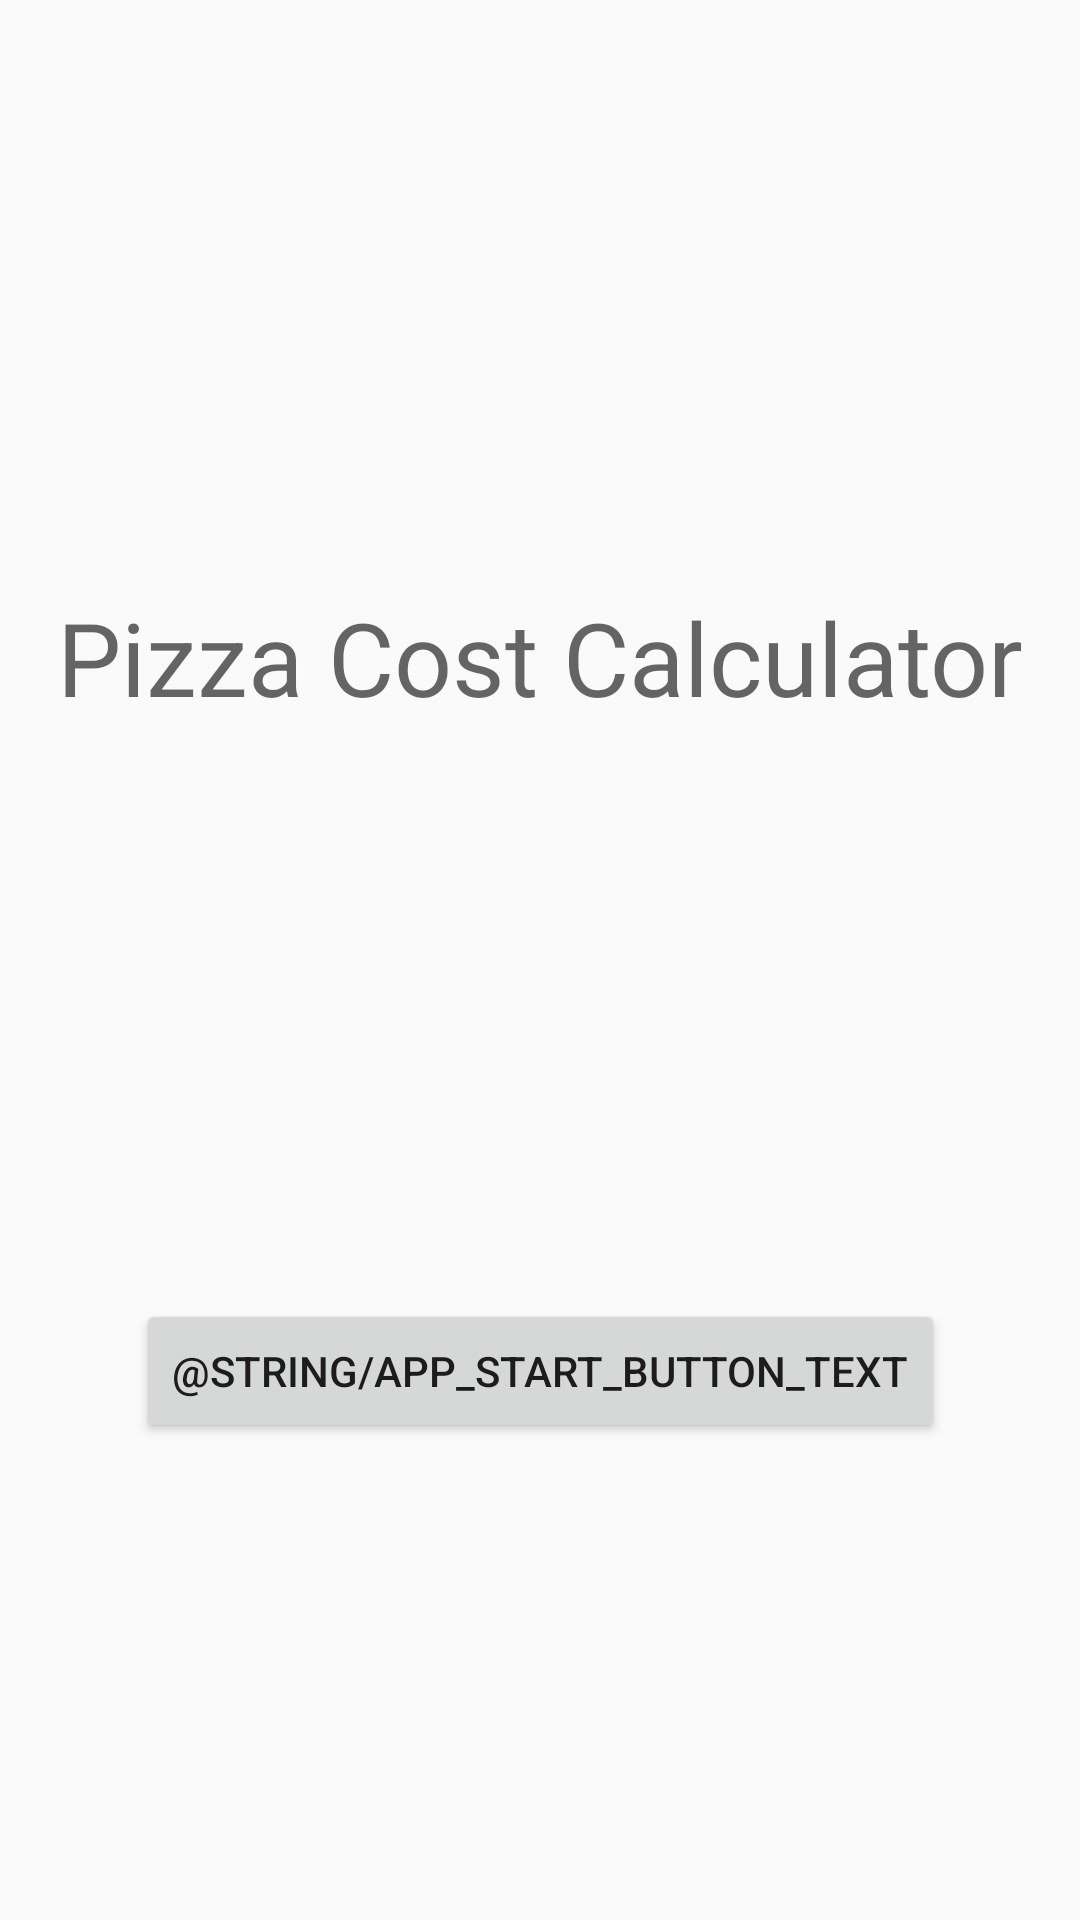

Android layout source for this screen:
<!-- AndroidManifest.xml: application theme AppTheme -->
<!-- res/layout/fragment_title.xml -->
<?xml version="1.0" encoding="utf-8"?>
<androidx.constraintlayout.widget.ConstraintLayout xmlns:android="http://schemas.android.com/apk/res/android"
    xmlns:app="http://schemas.android.com/apk/res-auto"
    xmlns:tools="http://schemas.android.com/tools"
    android:layout_width="match_parent"
    android:layout_height="match_parent"
    tools:context=".old.TitleFragment">

    <TextView
        android:id="@+id/welcome_title_text"
        android:layout_width="wrap_content"
        android:layout_height="wrap_content"
        android:text="@string/app_name"
        android:textAppearance="@style/TextAppearance.AppCompat.Display1"
        app:layout_constraintBottom_toBottomOf="parent"
        app:layout_constraintEnd_toEndOf="parent"
        app:layout_constraintStart_toStartOf="parent"
        app:layout_constraintTop_toTopOf="parent"
        app:layout_constraintVertical_bias="0.32999998" />

    <Button
        android:id="@+id/app_start_button"
        android:layout_width="wrap_content"
        android:layout_height="wrap_content"
        android:layout_marginTop="32dp"
        android:text="@string/app_start_button_text"
        app:layout_constraintBottom_toBottomOf="parent"
        app:layout_constraintEnd_toEndOf="parent"
        app:layout_constraintStart_toStartOf="parent"
        app:layout_constraintTop_toBottomOf="@+id/welcome_title_text" />

</androidx.constraintlayout.widget.ConstraintLayout>
<!-- resources referenced by this layout -->
<resources>
  <string name="app_name">Pizza Cost Calculator</string>
  <style name="AppTheme" parent="Theme.AppCompat.Light.DarkActionBar">
          
          <item name="colorPrimary">@color/colorPrimary</item>
          <item name="colorPrimaryDark">@color/colorPrimaryDark</item>
          <item name="colorAccent">@color/colorAccent</item>
      </style>
  <!-- not gathered from this repository: default colours our renderer supplied (Android Studio template values) -->
  <color name="colorPrimary">#FF6200EE</color>
  <color name="colorPrimaryDark">#FF3700B3</color>
  <color name="colorAccent">#FF03DAC5</color>
</resources>
